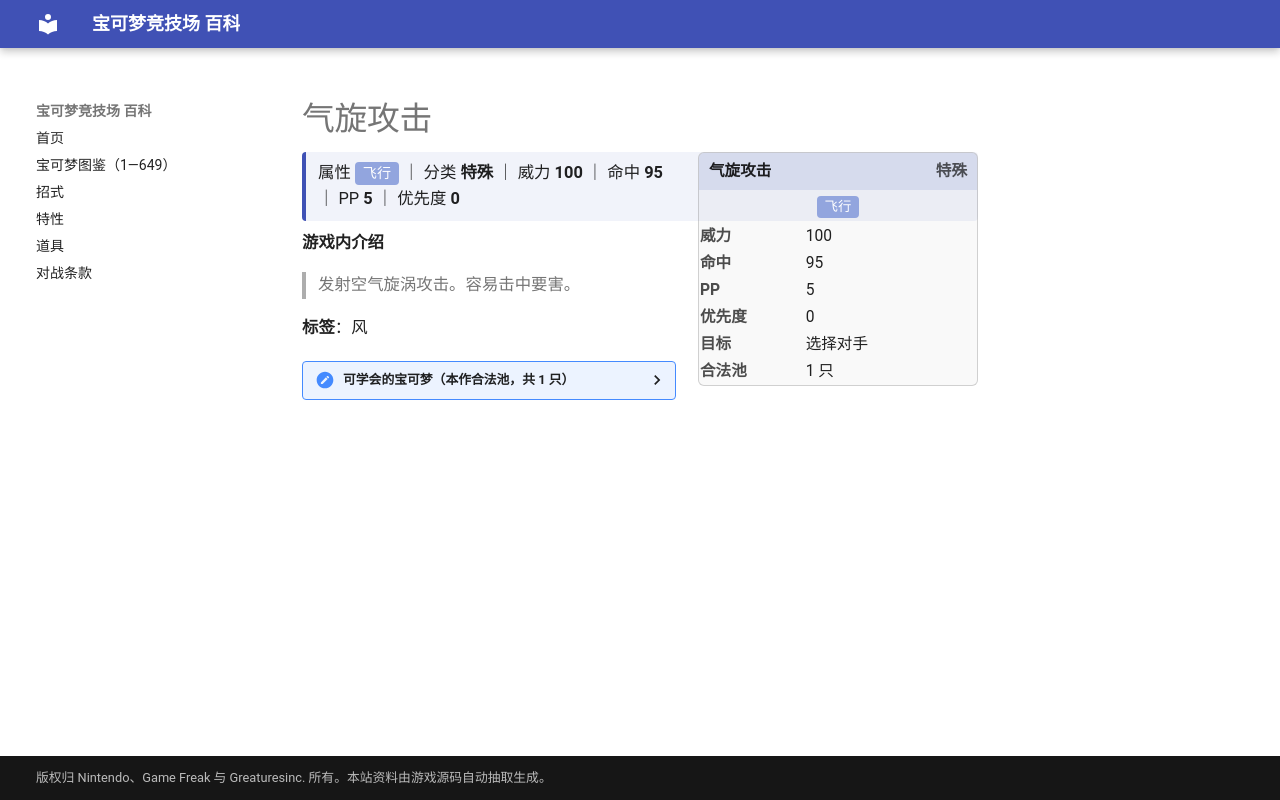

repository: nanmoboys/pkmn-arena-wiki · page: moves/气旋攻击/index.html · generator: mkdocs

# 气旋攻击

<div class="infobox">
<div class="ib-h"><span>气旋攻击</span><span class="ib-no">特殊</span></div>
<div class="ib-ty"><span class="tp" style="background:#92A5DE">飞行</span></div>
<table class="ib-t"><tr><th>威力</th><td>100</td></tr><tr><th>命中</th><td>95</td></tr><tr><th>PP</th><td>5</td></tr><tr><th>优先度</th><td>0</td></tr><tr><th>目标</th><td>选择对手</td></tr><tr><th>合法池</th><td>1 只</td></tr></table></div>
<div class="head-stat">属性 <span class="tp" style="background:#92A5DE">飞行</span> ｜ 分类 <b>特殊</b> ｜ 威力 <b>100</b> ｜ 命中 <b>95</b> ｜ PP <b>5</b> ｜ 优先度 <b>0</b></div>

**游戏内介绍**

> 发射空气旋涡攻击。容易击中要害。

**标签**：风

<details class="pool"><summary>可学会的宝可梦（本作合法池，共 1 只）</summary>

<p>洛奇亚</p>

</details>
